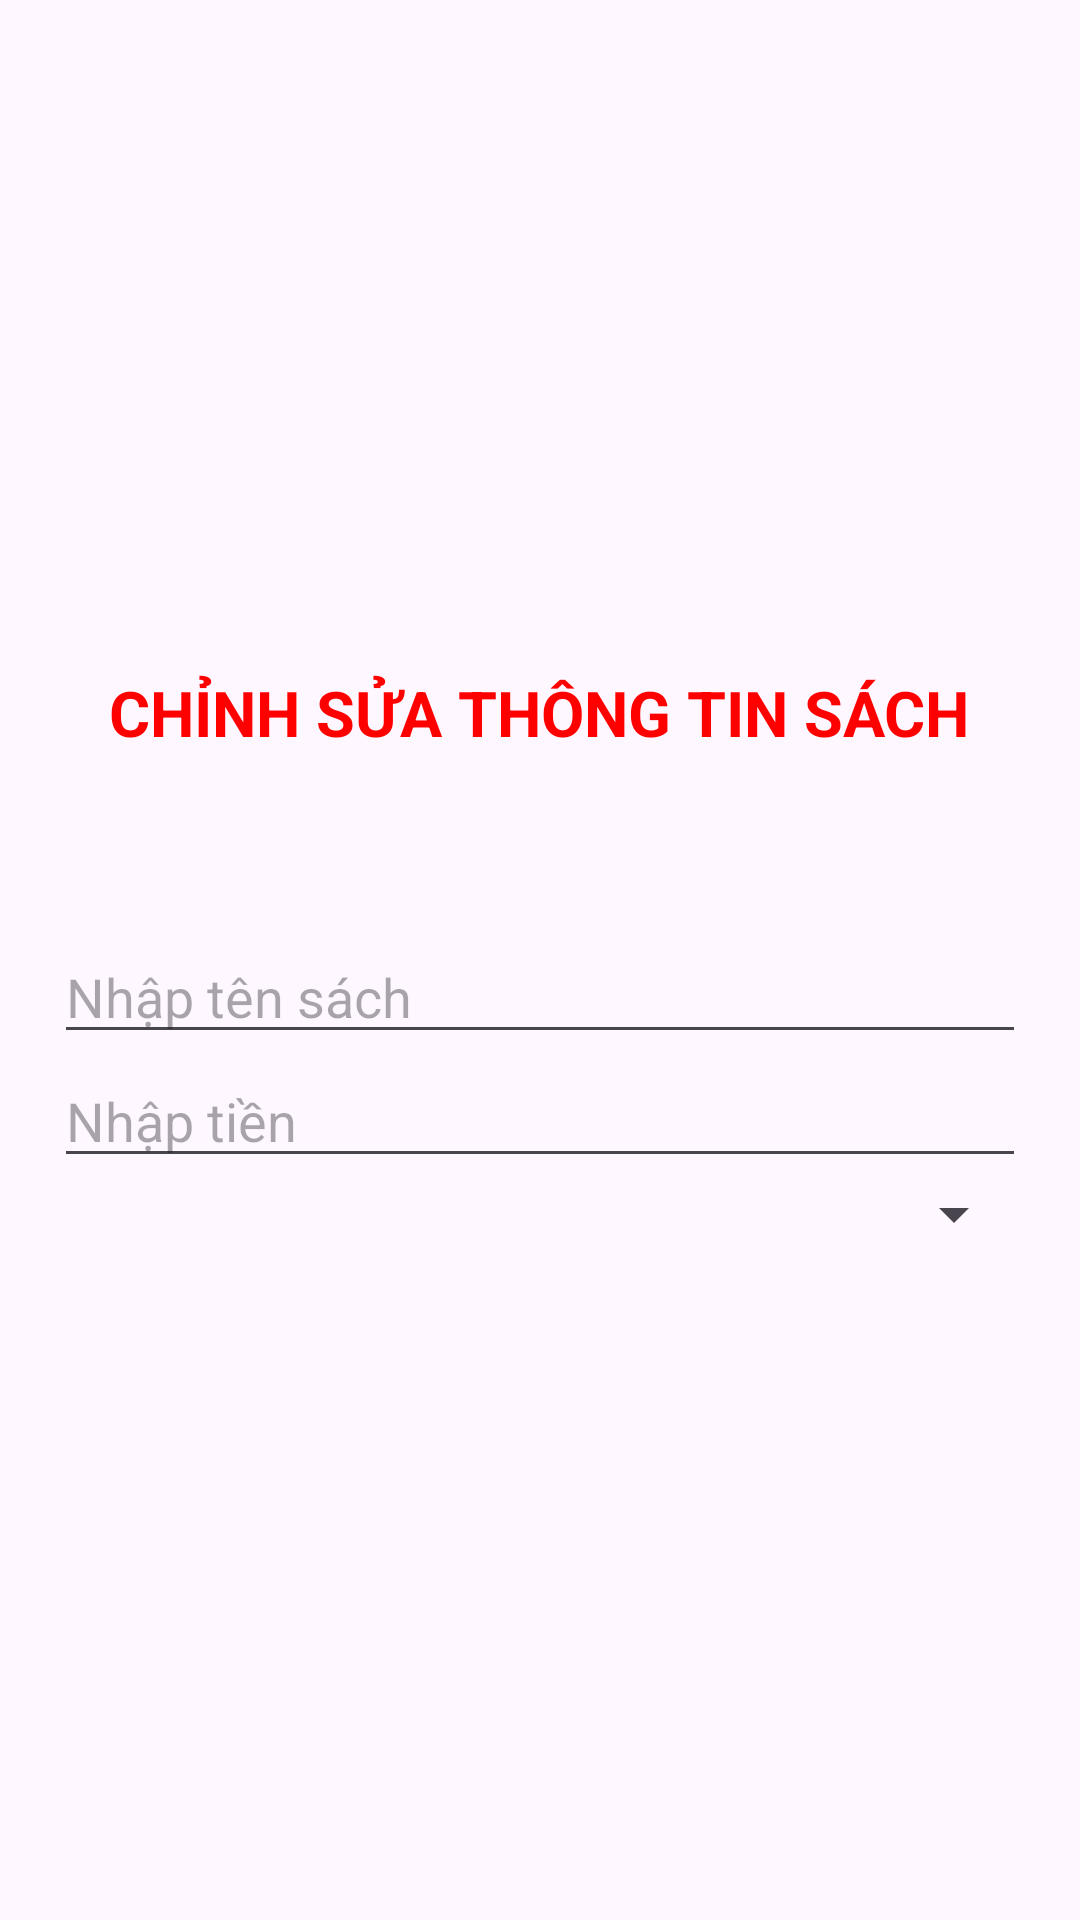

The Android layout XML behind this screen, and the referenced resources:
<!-- AndroidManifest.xml: application theme Theme.Binhpdph44989_du_an_mau -->
<!-- res/layout/dialog_suasach.xml -->
<?xml version="1.0" encoding="utf-8"?>
<LinearLayout xmlns:android="http://schemas.android.com/apk/res/android"
    android:layout_width="match_parent"
    android:layout_height="wrap_content"
    android:gravity="center"
    android:orientation="vertical"
    android:padding="18dp">

    <TextView
        android:layout_width="wrap_content"
        android:layout_height="wrap_content"
        android:layout_gravity="center_horizontal"
        android:layout_marginBottom="30dp"
        android:text="Chỉnh sửa thông tin sách"
        android:textAllCaps="true"
        android:textColor="#FF0000"
        android:textSize="21dp"
        android:textStyle="bold" />

    <TextView
        android:id="@+id/txtMaSach"
        android:layout_width="match_parent"
        android:layout_height="wrap_content"
        android:textSize="21dp" />

    <EditText
        android:id="@+id/edtTenSach"
        android:layout_width="match_parent"
        android:layout_height="wrap_content"
        android:hint="Nhập tên sách" />

    <EditText
        android:id="@+id/edtTien"
        android:layout_width="match_parent"
        android:layout_height="wrap_content"
        android:hint="Nhập tiền" />

    <Spinner
        android:id="@+id/spnLoaiSach"
        android:layout_width="match_parent"
        android:layout_height="wrap_content" />
</LinearLayout>
<!-- resources referenced by this layout -->
<resources>
  <style name="Theme.Binhpdph44989_du_an_mau" parent="Base.Theme.Binhpdph44989_du_an_mau" />
  <style name="Base.Theme.Binhpdph44989_du_an_mau" parent="Theme.Material3.DayNight.NoActionBar">
          
          
      </style>
</resources>
